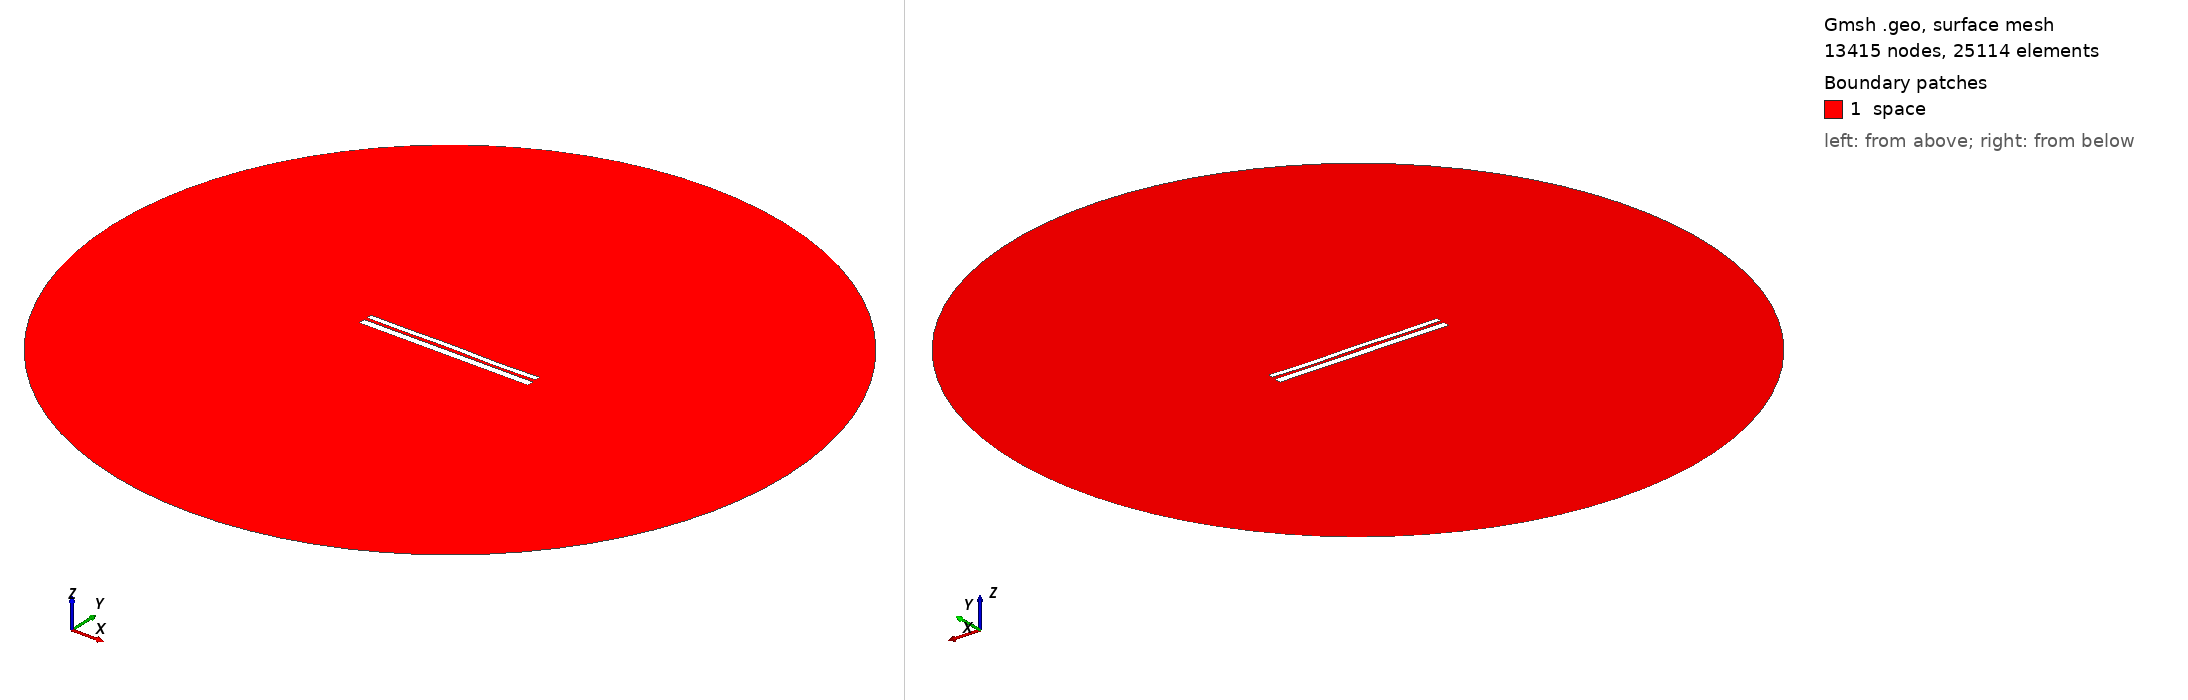

Gmsh geometry script, surface-meshed: 13415 nodes, 25114 surface elements. Boundary patches (legend numbers): 1 space. Left view from above one corner, right view from below the opposite corner. Legend entries are the model's physical surfaces. The drawing asked Gmsh for element sizes between 1% and 20% of the model's largest extent; the script's own settings can give other sizes.

=== 9566.geo (drawn) ===
//---------------------------------------
// Geometry kernel
//---------------------------------------

SetFactory("OpenCASCADE");



//---------------------------------------
// Parameters of the geometry
//---------------------------------------

// Overetch of the upper plate
overetch = 0.375;

// Distance between the plates
distance = 1.5;

// Discretization over the x axis (for the deformation)
nx = 50; 

// Length of the plate
L = 100 - overetch; 

// Number of modes
n = 4; 

// 1st mode coefficient
coeff(1) = -0.075;
beta(1) = 0.596864 * 3.1415926535 / L;

// 2nd mode coefficient
coeff(2) = 0.0;
beta(2) = 1.49418 * 3.1415926535 / L;

// 3rd mode coefficient
coeff(3) = 0.07499999999999998;
beta(3) = 2.50025 * 3.1415926535 / L;

// 4th mode coefficient
coeff(4) = -0.15;
beta(4) = 3.49999 * 3.1415926535 / L;



//---------------------------------------
// Upper plate (deformed rectangle)
//---------------------------------------

// Coordiantes of the upper plate
xmin = -50;
xmax = 50 - overetch;

// Height of the upper plate
yheight = 4 - 2 * overetch;

// Indexes of the points
UpperID[] = {};
LowerID[] = {};
LeftID[] = {};
RightID[] = {};

// Point index
p = 1;

// Horizontal edges
For i In {1:nx}
    x = xmin + (i-1)*(xmax - xmin)/(nx-1);

    y_bottom = distance / 2 + overetch;
    For j In {1:n}
        C = (Cosh(beta(j)*L) + Cos(beta(j)*L)) / (Sinh(beta(j)*L) + Sin(beta(j)*L));
        y_bottom  = y_bottom + coeff(j) * (Cosh(beta(j)*(x+50)) - Cos(beta(j)*(x+50)) - C * (Sinh(beta(j)*(x+50)) - Sin(beta(j)*(x+50))));
    EndFor

    y_top = y_bottom + yheight;

    Point(p) = {x, y_top, 0, 1.0};
    UpperID[i] = p;
    p = p + 1;

    Point(p) = {x, y_bottom, 0, 1.0};
    LowerID[i] = p;
    p = p + 1;
EndFor

// Create point lists
UpperPts[] = {}; LowerPts[] = {};
For i In {1:nx}
  UpperPts[] += {UpperID[i]};
  LowerPts[] += {LowerID[i]};
EndFor

// Build splines
Spline(1) = {UpperPts[]};
Spline(2) = {LowerPts[]};
Line(3) = {LowerPts[nx-1], UpperPts[nx-1]};
Line(4) = {LowerPts[0], UpperPts[0]};

// Build the plane surface
Curve Loop(1) = {2, 3, -1, -4};
Plane Surface(1) = {1};



//---------------------------------------
// Lower plate (rectangle)
//---------------------------------------

// Vertices
Point(1001) = {-50, -1, 0, 1.0};
Point(1002) = { 50, -1, 0, 1.0};
Point(1003) = { 50,  -5, 0, 1.0};
Point(1004) = {-50,  -5, 0, 1.0};

// Edges
Line(5) = {1001, 1002};
Line(6) = {1002, 1003};
Line(7) = {1003, 1004};
Line(8) = {1004, 1001};

// Plane surface
Line Loop(2) = {5, 6, 7, 8};
Plane Surface(2) = {2}; 



//---------------------------------------
// Outer (fictious) boundary
//---------------------------------------

// Points
Point(1005) = {0, 0, 0};       // Center
Point(1006) = {200, 0, 0};     // Start point
Point(1007) = {0, 200, 0};     // 90 degrees
Point(1008) = {-200, 0, 0};    // 180 degrees
Point(1009) = {0, -200, 0};    // 270 degrees

// Circle arcs (each needs start, center, end)
Circle(9) = {1006, 1005, 1007};
Circle(10) = {1007, 1005, 1008};
Circle(11) = {1008, 1005, 1009};
Circle(12) = {1009, 1005, 1006};

// Plane surface for the entire domain
Curve Loop(3) = {9, 10, 11, 12};
Surface(3) = {3};

// Subtract the plates from the whole domain to obtain the actual domain where we want to solve the equations
BooleanDifference{ Surface{3}; Delete; }{ Surface{1}; Surface{2}; Delete; }




//---------------------------------------
// Transfinite Lines/Curves
//---------------------------------------

// Set the number of points on the boundaries
r = 7;

// Plates
Transfinite Curve {1, 2} = 50*r Using Progression 1;
Transfinite Curve {3, 4} = 2*r Using Progression 1;
Transfinite Line {5, 7} = 50*r Using Progression 1;
Transfinite Line {6, 8} = 2*r Using Progression 1;

// Outer boundary
Transfinite Line {9, 10, 11, 12} = 20 Using Progression 1;



//---------------------------------------
// Physical groups
//---------------------------------------                

// Physical curves (boundaries)
Physical Line("force_segment", 10) = {2};
Physical Line("upper_plate", 11) = {1, 3, 4};
Physical Line("lower_plate", 12) = {5, 6, 7, 8};
Physical Line("boundary", 20) = {9, 10, 11, 12};

// Physical Surfaces
Physical Surface("space", 30) = {3};



//---------------------------------------
// 6. Generate the Mesh
//---------------------------------------

// 2D mesh generation
Mesh 2;
